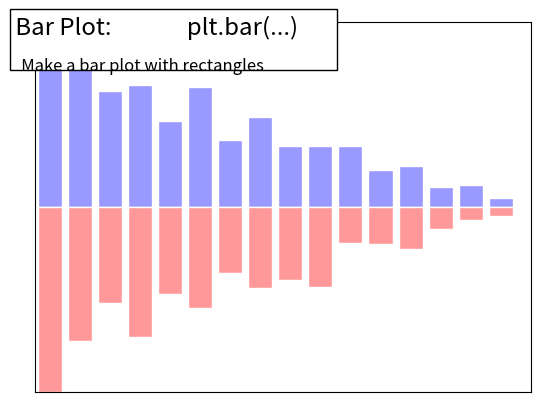

Recreate this plot in Python.
%matplotlib inline

import numpy as np
import matplotlib.pyplot as plt

n = 16
X = np.arange(n)
Y1 = (1 - X / float(n)) * np.random.uniform(0.5, 1.0, n)
Y2 = (1 - X / float(n)) * np.random.uniform(0.5, 1.0, n)
plt.bar(X, Y1, facecolor='#9999ff', edgecolor='white')
plt.bar(X, -Y2, facecolor='#ff9999', edgecolor='white')
plt.xlim(-.5, n)
plt.xticks(())
plt.ylim(-1, 1)
plt.yticks(())


# Add a title and a box around it
from matplotlib.patches import FancyBboxPatch
ax = plt.gca()
ax.add_patch(FancyBboxPatch((-0.05, .87),
                            width=.66, height=.165, clip_on=False,
                            boxstyle="square,pad=0", zorder=3,
                            facecolor='white', alpha=1.0,
                            transform=plt.gca().transAxes))

plt.text(-0.05, 1.02, " Bar Plot:              plt.bar(...)\n",
      horizontalalignment='left',
      verticalalignment='top',
      size='xx-large',
      transform=plt.gca().transAxes)

plt.text(-0.05, 1.01, "\n\n   Make a bar plot with rectangles ",
      horizontalalignment='left',
      verticalalignment='top',
      size='large',
      transform=plt.gca().transAxes)

plt.show()